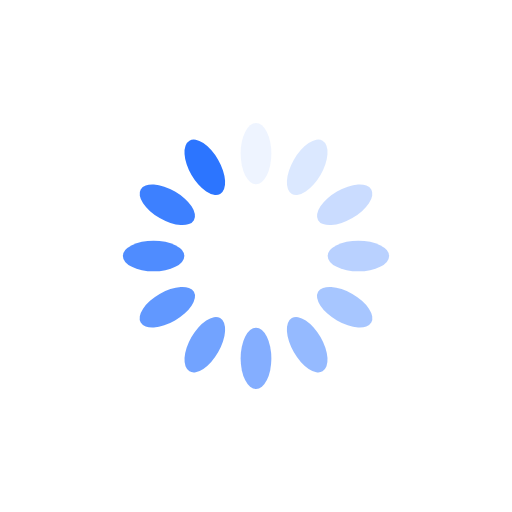
t = 0.00 s
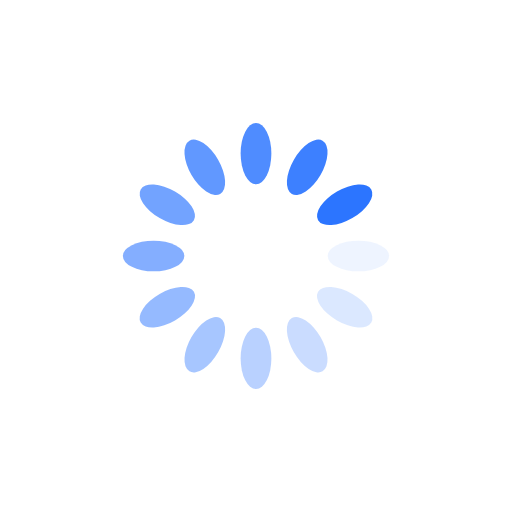
t = 0.25 s
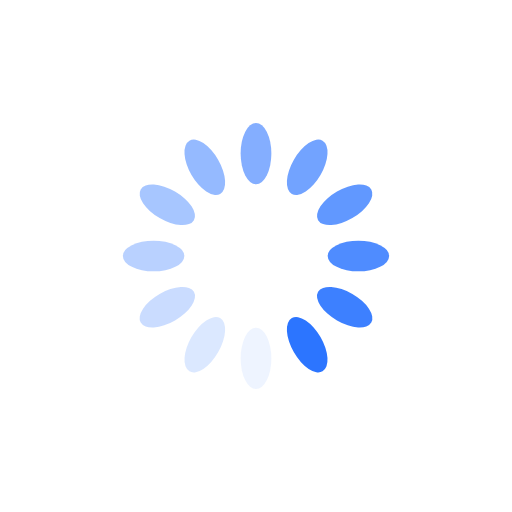
t = 0.50 s
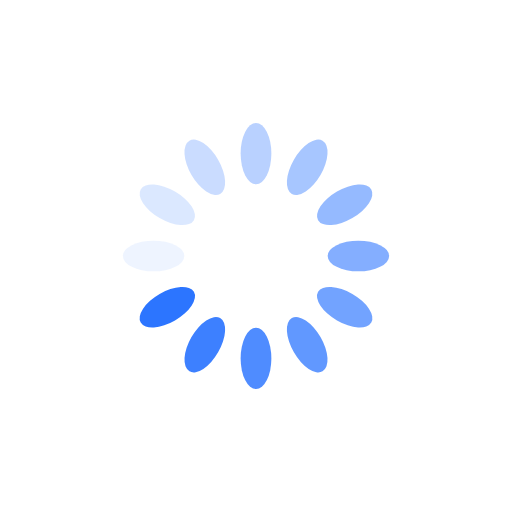
t = 0.75 s

The animated SVG that drew these frames (rendered in a browser with its animation timeline set to each time). Animation: 12 SMIL elements (animate=12); one cycle of 1.00 s, repeats indefinitely.

<?xml version="1.0" encoding="utf-8"?>
<svg xmlns="http://www.w3.org/2000/svg" xmlns:xlink="http://www.w3.org/1999/xlink" style="margin: auto; background: rgb(255, 255, 255); display: block; shape-rendering: auto;" width="200px" height="200px" viewBox="0 0 100 100" preserveAspectRatio="xMidYMid">
<g transform="rotate(0 50 50)">
  <rect x="47" y="24" rx="3" ry="6" width="6" height="12" fill="#2c75ff">
    <animate attributeName="opacity" values="1;0" keyTimes="0;1" dur="1s" begin="-0.9166666666666666s" repeatCount="indefinite"></animate>
  </rect>
</g><g transform="rotate(30 50 50)">
  <rect x="47" y="24" rx="3" ry="6" width="6" height="12" fill="#2c75ff">
    <animate attributeName="opacity" values="1;0" keyTimes="0;1" dur="1s" begin="-0.8333333333333334s" repeatCount="indefinite"></animate>
  </rect>
</g><g transform="rotate(60 50 50)">
  <rect x="47" y="24" rx="3" ry="6" width="6" height="12" fill="#2c75ff">
    <animate attributeName="opacity" values="1;0" keyTimes="0;1" dur="1s" begin="-0.75s" repeatCount="indefinite"></animate>
  </rect>
</g><g transform="rotate(90 50 50)">
  <rect x="47" y="24" rx="3" ry="6" width="6" height="12" fill="#2c75ff">
    <animate attributeName="opacity" values="1;0" keyTimes="0;1" dur="1s" begin="-0.6666666666666666s" repeatCount="indefinite"></animate>
  </rect>
</g><g transform="rotate(120 50 50)">
  <rect x="47" y="24" rx="3" ry="6" width="6" height="12" fill="#2c75ff">
    <animate attributeName="opacity" values="1;0" keyTimes="0;1" dur="1s" begin="-0.5833333333333334s" repeatCount="indefinite"></animate>
  </rect>
</g><g transform="rotate(150 50 50)">
  <rect x="47" y="24" rx="3" ry="6" width="6" height="12" fill="#2c75ff">
    <animate attributeName="opacity" values="1;0" keyTimes="0;1" dur="1s" begin="-0.5s" repeatCount="indefinite"></animate>
  </rect>
</g><g transform="rotate(180 50 50)">
  <rect x="47" y="24" rx="3" ry="6" width="6" height="12" fill="#2c75ff">
    <animate attributeName="opacity" values="1;0" keyTimes="0;1" dur="1s" begin="-0.4166666666666667s" repeatCount="indefinite"></animate>
  </rect>
</g><g transform="rotate(210 50 50)">
  <rect x="47" y="24" rx="3" ry="6" width="6" height="12" fill="#2c75ff">
    <animate attributeName="opacity" values="1;0" keyTimes="0;1" dur="1s" begin="-0.3333333333333333s" repeatCount="indefinite"></animate>
  </rect>
</g><g transform="rotate(240 50 50)">
  <rect x="47" y="24" rx="3" ry="6" width="6" height="12" fill="#2c75ff">
    <animate attributeName="opacity" values="1;0" keyTimes="0;1" dur="1s" begin="-0.25s" repeatCount="indefinite"></animate>
  </rect>
</g><g transform="rotate(270 50 50)">
  <rect x="47" y="24" rx="3" ry="6" width="6" height="12" fill="#2c75ff">
    <animate attributeName="opacity" values="1;0" keyTimes="0;1" dur="1s" begin="-0.16666666666666666s" repeatCount="indefinite"></animate>
  </rect>
</g><g transform="rotate(300 50 50)">
  <rect x="47" y="24" rx="3" ry="6" width="6" height="12" fill="#2c75ff">
    <animate attributeName="opacity" values="1;0" keyTimes="0;1" dur="1s" begin="-0.08333333333333333s" repeatCount="indefinite"></animate>
  </rect>
</g><g transform="rotate(330 50 50)">
  <rect x="47" y="24" rx="3" ry="6" width="6" height="12" fill="#2c75ff">
    <animate attributeName="opacity" values="1;0" keyTimes="0;1" dur="1s" begin="0s" repeatCount="indefinite"></animate>
  </rect>
</g>
<!-- [ldio] generated by https://loading.io/ --></svg>